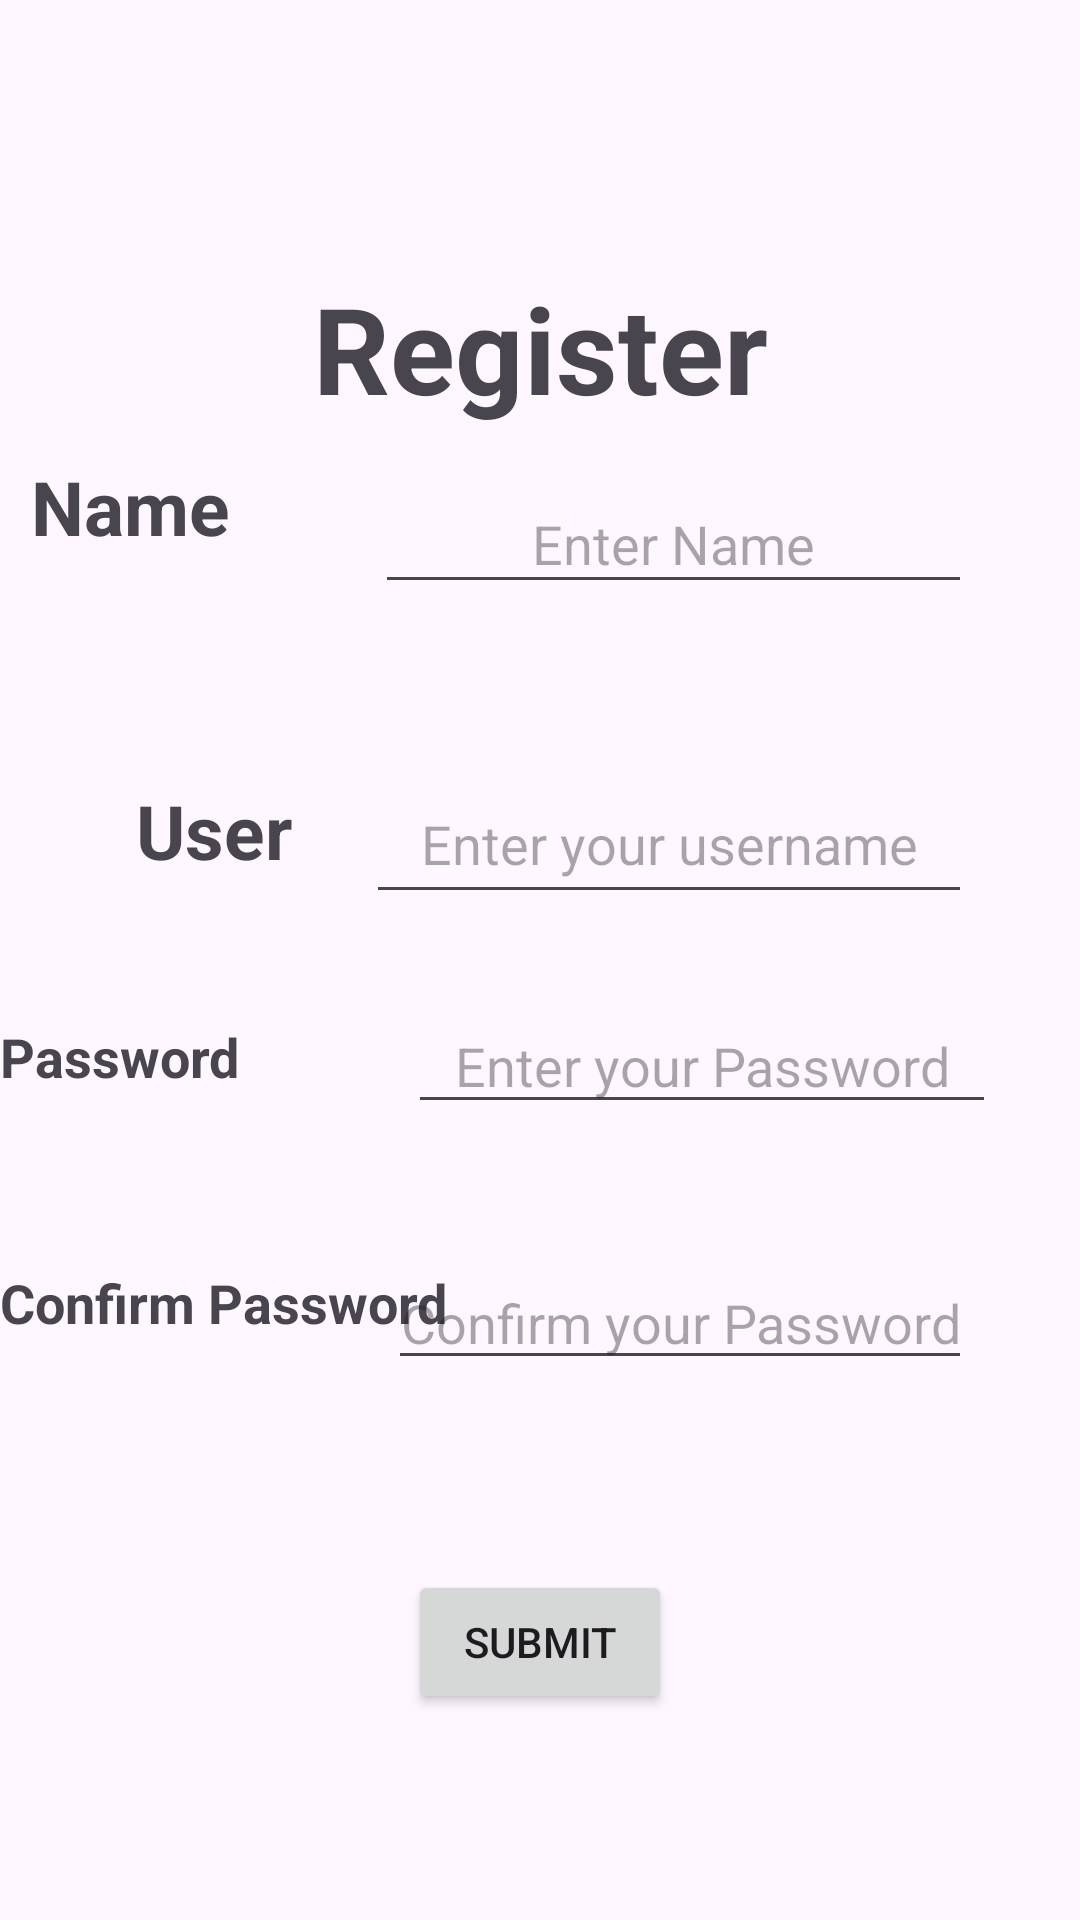

Layout XML and referenced resources for this Android screen:
<!-- AndroidManifest.xml: application theme Theme.EV50 -->
<!-- res/layout/activity_reg.xml -->
<?xml version="1.0" encoding="utf-8"?>
<FrameLayout
    xmlns:android="http://schemas.android.com/apk/res/android"
    xmlns:app="http://schemas.android.com/apk/res-auto"
    xmlns:tools="http://schemas.android.com/tools"
    android:layout_width="match_parent"
    android:layout_height="match_parent"
    tools:context=".reg">

    <androidx.constraintlayout.widget.ConstraintLayout
        android:layout_width="match_parent"
        android:layout_height="match_parent"
        tools:context=".reg">

        <TextView
            android:id="@+id/header"
            android:layout_width="170dp"
            android:layout_height="64dp"
            android:text="Register"
            android:textAlignment="center"
            android:textSize="40sp"
            android:textStyle="bold"
            app:layout_constraintBottom_toBottomOf="parent"
            app:layout_constraintEnd_toEndOf="parent"
            app:layout_constraintHorizontal_bias="0.5"
            app:layout_constraintStart_toStartOf="parent"
            app:layout_constraintTop_toTopOf="parent"
            app:layout_constraintVertical_bias="0.155" />

        <TextView
            android:id="@+id/nameLbl"
            android:layout_width="87dp"
            android:layout_height="28dp"
            android:layout_marginBottom="80dp"
            android:text="Name"
            android:textAlignment="center"
            android:textSize="25sp"
            android:textStyle="bold"
            app:layout_constraintBottom_toTopOf="@+id/FNameLbl"
            app:layout_constraintTop_toTopOf="parent"
            app:layout_constraintVertical_bias="1.0"
            tools:layout_editor_absoluteX="10dp" />

        <EditText
            android:id="@+id/NameBox"
            android:layout_width="199dp"
            android:layout_height="43dp"
            android:layout_marginEnd="36dp"
            android:layout_marginBottom="48dp"
            android:hint="Enter Name"
            android:inputType="text"
            android:textAlignment="center"
            app:layout_constraintBottom_toTopOf="@+id/FNameBox"
            app:layout_constraintEnd_toEndOf="parent"
            app:layout_constraintTop_toTopOf="parent"
            app:layout_constraintVertical_bias="0.968" />

        <TextView
            android:id="@+id/FNameLbl"
            android:layout_width="111dp"
            android:layout_height="28dp"
            android:layout_marginStart="16dp"
            android:layout_marginBottom="52dp"
            android:text="User Name"
            android:textAlignment="center"
            android:textSize="25sp"
            android:textStyle="bold"
            app:layout_constraintBottom_toTopOf="@+id/PlaceLbl"
            app:layout_constraintStart_toStartOf="parent" />

        <EditText
            android:id="@+id/FNameBox"
            android:layout_width="202dp"
            android:layout_height="50dp"
            android:layout_marginEnd="36dp"
            android:layout_marginBottom="28dp"
            android:hint="Enter your username"
            android:inputType="text"
            android:textAlignment="center"
            app:layout_constraintBottom_toTopOf="@+id/editTextTextPassword2"
            app:layout_constraintEnd_toEndOf="parent" />

        <TextView
            android:id="@+id/PlaceLbl"
            android:layout_width="111dp"
            android:layout_height="30dp"
            android:layout_marginBottom="52dp"
            android:text="Password"
            android:textSize="18sp"
            android:textStyle="bold"
            app:layout_constraintBottom_toTopOf="@+id/cnfpw"
            tools:layout_editor_absoluteX="10dp" />

        <EditText
            android:id="@+id/editTextTextPassword2"
            android:layout_width="196dp"
            android:layout_height="42dp"
            android:layout_marginEnd="28dp"
            android:layout_marginBottom="44dp"
            android:hint="Enter your Password"
            android:inputType="textPassword"
            android:textAlignment="center"
            app:layout_constraintBottom_toTopOf="@+id/cnfPassword2"
            app:layout_constraintEnd_toEndOf="parent" />

        <TextView
            android:id="@+id/cnfpw"
            android:layout_width="162dp"
            android:layout_height="34dp"
            android:layout_marginBottom="184dp"
            android:text="Confirm Password"
            android:textSize="18sp"
            android:textStyle="bold"
            app:layout_constraintBottom_toBottomOf="parent"
            tools:layout_editor_absoluteX="-3dp" />

        <EditText
            android:id="@+id/cnfPassword2"
            android:layout_width="wrap_content"
            android:layout_height="wrap_content"
            android:layout_marginEnd="36dp"
            android:layout_marginBottom="180dp"
            android:hint="Confirm your Password"
            android:inputType="textPassword"
            android:textAlignment="center"
            app:layout_constraintBottom_toBottomOf="parent"
            app:layout_constraintEnd_toEndOf="parent" />

        <Button
            android:id="@+id/SubmitBtn"
            android:layout_width="wrap_content"
            android:layout_height="wrap_content"
            android:text="Submit"
            android:textAlignment="center"
            app:layout_constraintBottom_toBottomOf="parent"
            app:layout_constraintEnd_toEndOf="parent"
            app:layout_constraintHorizontal_bias="0.5"
            app:layout_constraintStart_toStartOf="parent"
            app:layout_constraintTop_toTopOf="parent"
            app:layout_constraintVertical_bias="0.884" />

    </androidx.constraintlayout.widget.ConstraintLayout>

</FrameLayout>
<!-- resources referenced by this layout -->
<resources>
  <style name="Theme.EV50" parent="Base.Theme.EV50" />
  <style name="Base.Theme.EV50" parent="Theme.Material3.DayNight.NoActionBar">
          
          
      </style>
</resources>
